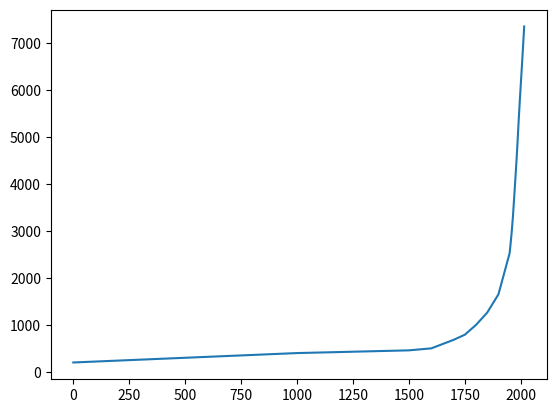

The script that saved this image:
import matplotlib.pyplot as plt

years = [1, 1000, 1500, 1600, 1700, 1750, 1800, 1850, 1900, 1950,
         1955, 1960, 1965, 1970, 1975, 1980, 1985, 1990, 1995, 2000, 2005, 2010, 2015]

population = [200, 400, 458, 500, 682, 791, 1000, 1262, 1650, 2525,
              2758, 3018, 3322, 3682, 4061, 4440, 4853, 5310, 5735, 6127, 6520, 6930, 7349]


plt.plot(years, population)
plt.show()
